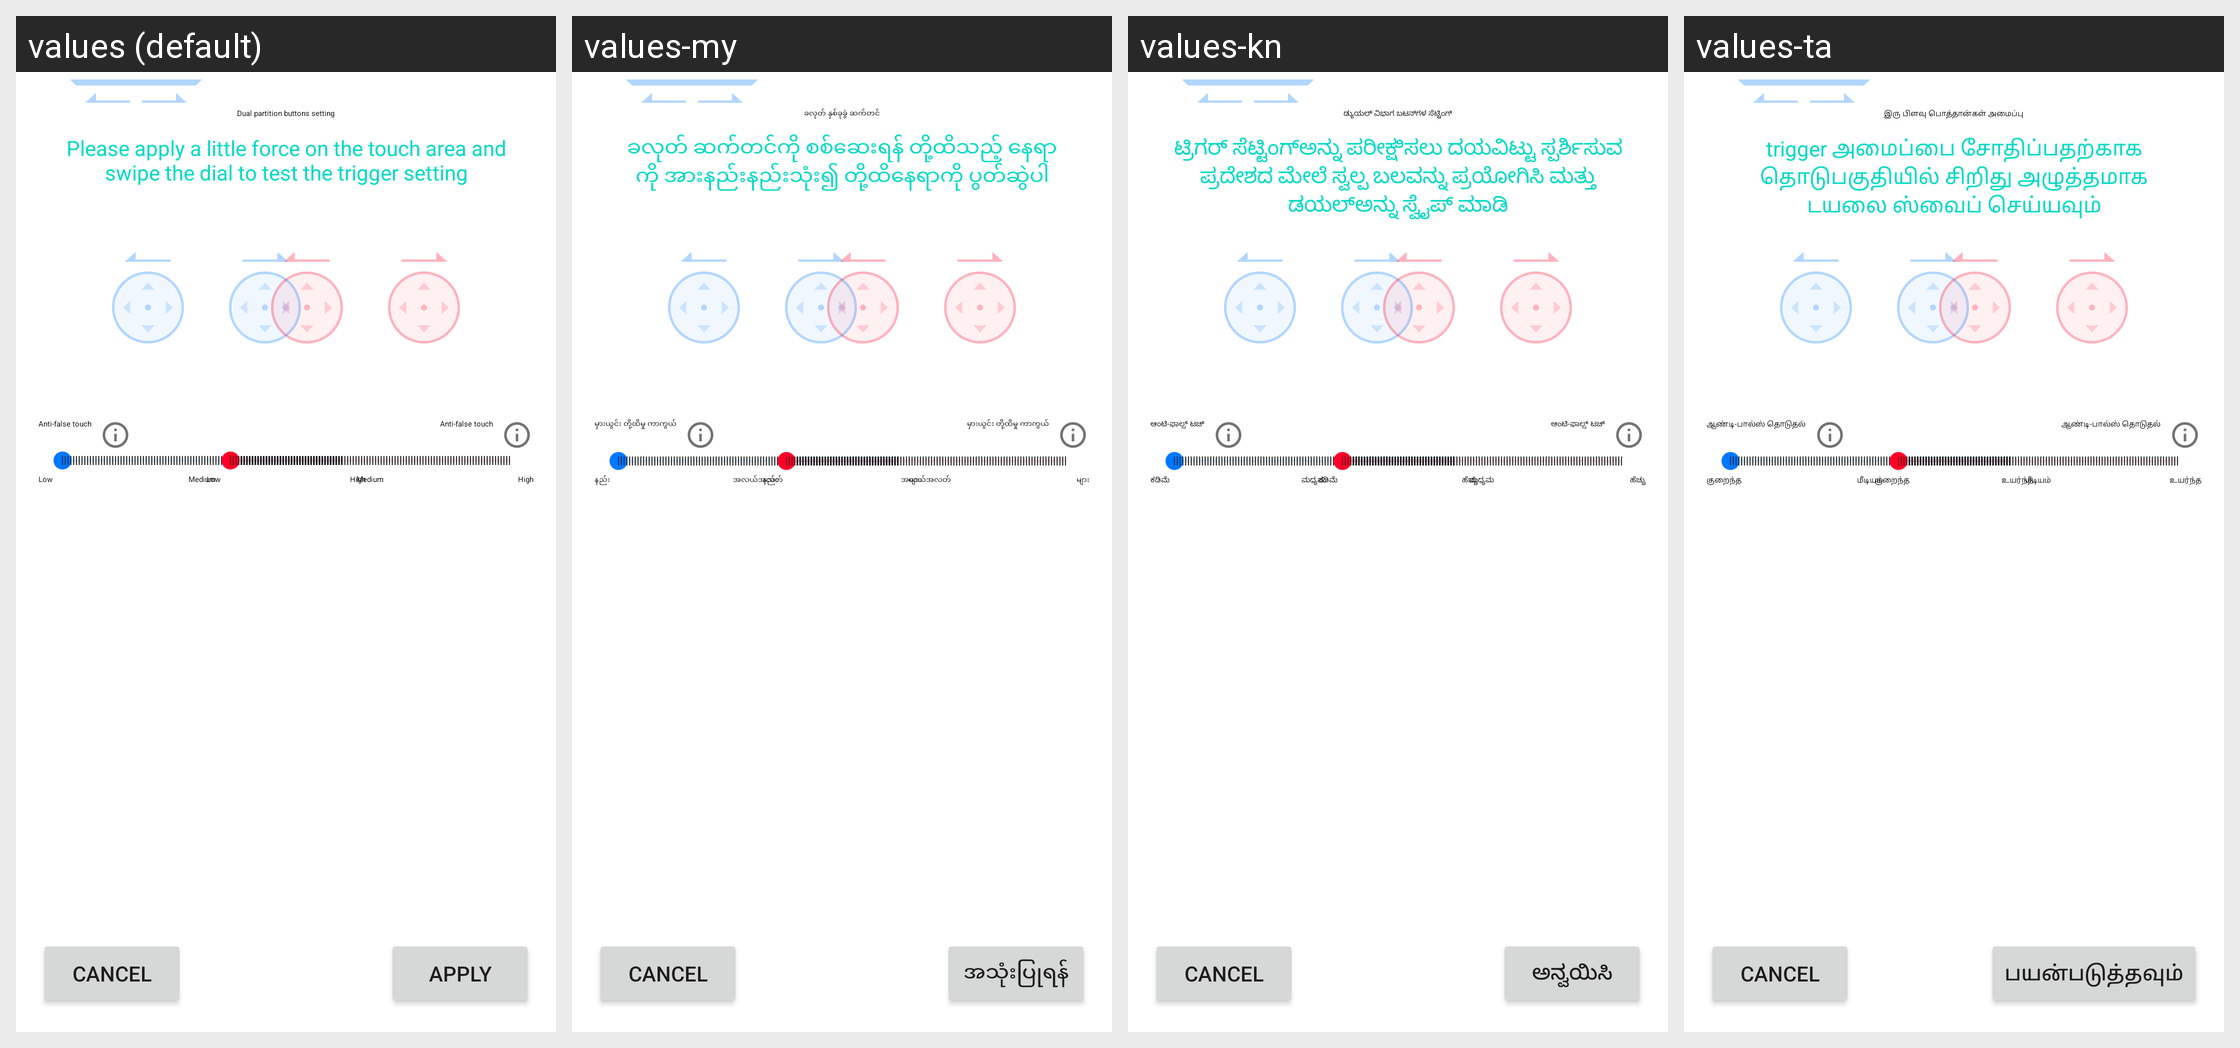

Strings drawn on this Android screen and how each of the app's shown locales translates them:
Android screen res/layout/swipe_test_layout.xml rendered under 4 locales, left to right: values (default), values-my, values-kn, values-ta. Device: Nexus 5 (rendered at 1080×1920; each locale shown at half size, 540×960, under a caption strip naming it); theme AppTheme.
Other locales in the repository, not shown: values-ar, values-bg, values-bn, values-bs, values-ca, values-cs, values-da, values-de, values-el, values-en-rGB, values-es, values-es-rUS, values-et, values-fa-rIR, values-fi, values-fr, values-gu, values-hi, values-hr, values-hu, values-in, values-it, values-iw, values-ja, values-ko, values-ky, values-lt, values-lv, values-ml, values-ms, values-nb, values-nl, values-pl, values-pt-rBR, values-pt-rPT, values-ro, values-ru, values-sk, values-sl, values-sr, values-sv, values-te, values-th, values-tl, values-tr, values-uk, values-vi, values-zg-rMM, values-zh-rCN, values-zh-rHK, values-zh-rTW.
Strings drawn on this screen, with the default value and each locale's value (text and hints the layout hard-codes, and strings that could not be matched under every locale, appear in the picture but are not listed):

side_tap_title
  values: Dual partition buttons setting
  values-my: ခလုတ် နှစ်ခုခွဲ ဆက်တင်
  values-kn: ಡ್ಯುಯಲ್ ವಿಭಾಗ ಬಟನ್‌ಗಳ ಸೆಟ್ಟಿಂಗ್
  values-ta: இரு பிளவு பொத்தான்கள் அமைப்பு

swipe_tutorial
  values: Please apply a little force on the touch area and swipe the dial to test the trigger setting
  values-my: ခလုတ် ဆက်တင်ကို စစ်ဆေးရန် တို့ထိသည့် နေရာကို အားနည်းနည်းသုံး၍ တို့ထိနေရာကို ပွတ်ဆွဲပါ
  values-kn: ಟ್ರಿಗರ್ ಸೆಟ್ಟಿಂಗ್ಅನ್ನು ಪರೀಕ್ಷಿಸಲು ದಯವಿಟ್ಟು ಸ್ಪರ್ಶಿಸುವ ಪ್ರದೇಶದ ಮೇಲೆ ಸ್ವಲ್ಪ ಬಲವನ್ನು ಪ್ರಯೋಗಿಸಿ ಮತ್ತು ಡಯಲ್ಅನ್ನು ಸ್ವೈಪ್ ಮಾಡಿ
  values-ta: trigger அமைப்பை சோதிப்பதற்காக தொடுபகுதியில் சிறிது அழுத்தமாக டயலை ஸ்வைப் செய்யவும்

btn_apply
  values: Apply
  values-my: အသုံးပြုရန်
  values-kn: ಅನ್ವಯಿಸಿ
  values-ta: பயன்படுத்தவும்

desc_left
  values: Anti-false touch
  values-my: မှားယွင်း တို့ထိမှု ကာကွယ်
  values-kn: ಆಂಟಿ-ಫಾಲ್ಸ್ ಟಚ್
  values-ta: ஆண்டி-பால்ஸ் தொடுதல்

gripsensor_grip_strength_low
  values: Low
  values-my: နည်း
  values-kn: ಕಡಿಮೆ
  values-ta: குறைந்த

gripsensor_grip_strength_mid
  values: Medium
  values-my: အလယ်အလတ်
  values-kn: ಮಧ್ಯಮ
  values-ta: மீடியம்

gripsensor_grip_strength_high
  values: High
  values-my: များ
  values-kn: ಹೆಚ್ಚು
  values-ta: உயர்ந்த
